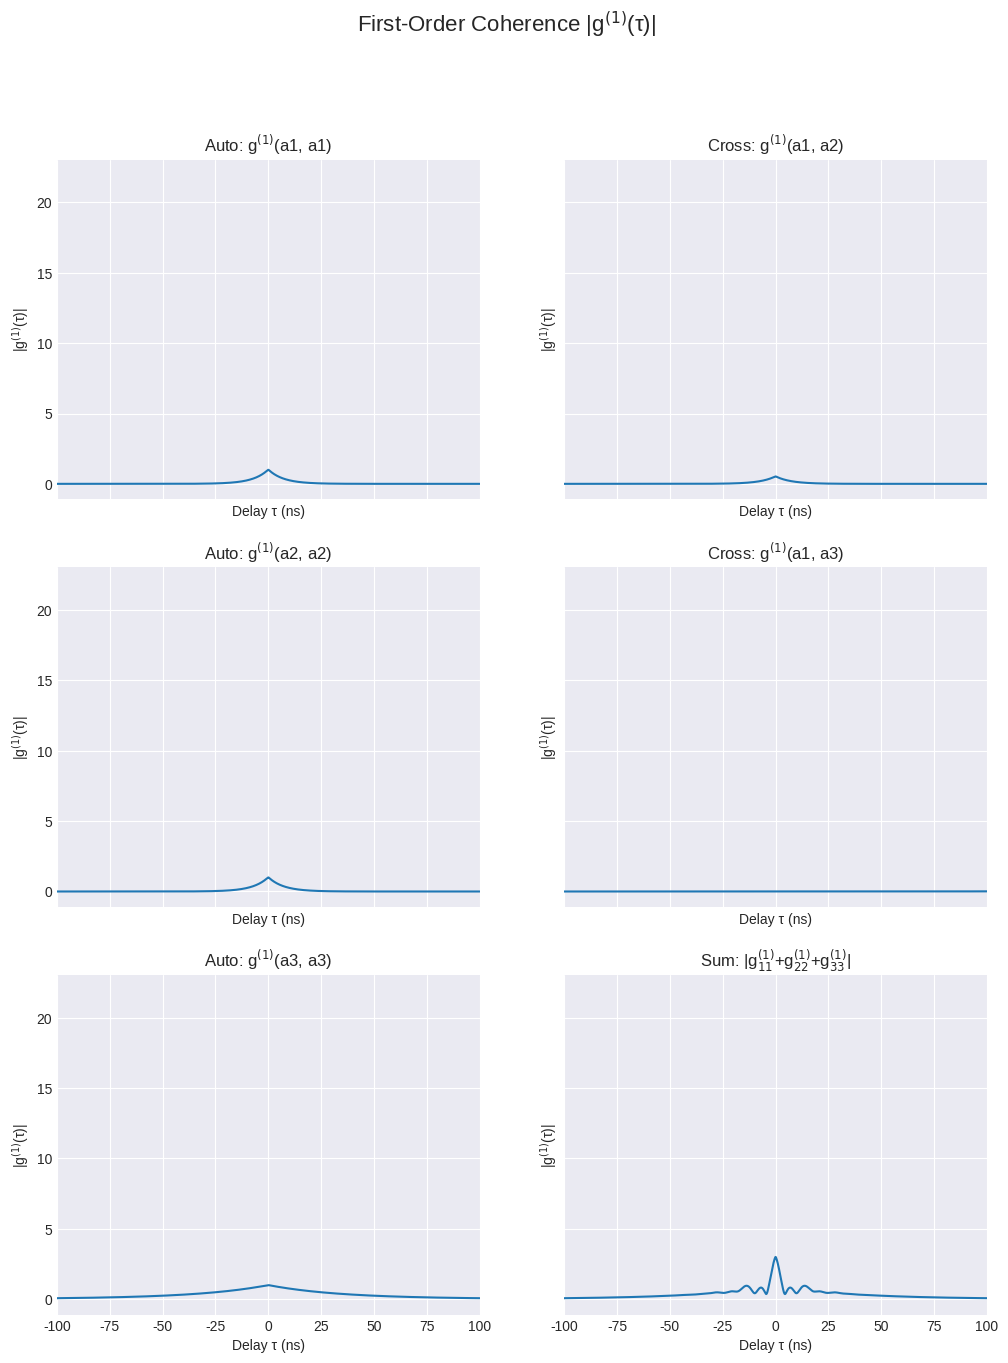
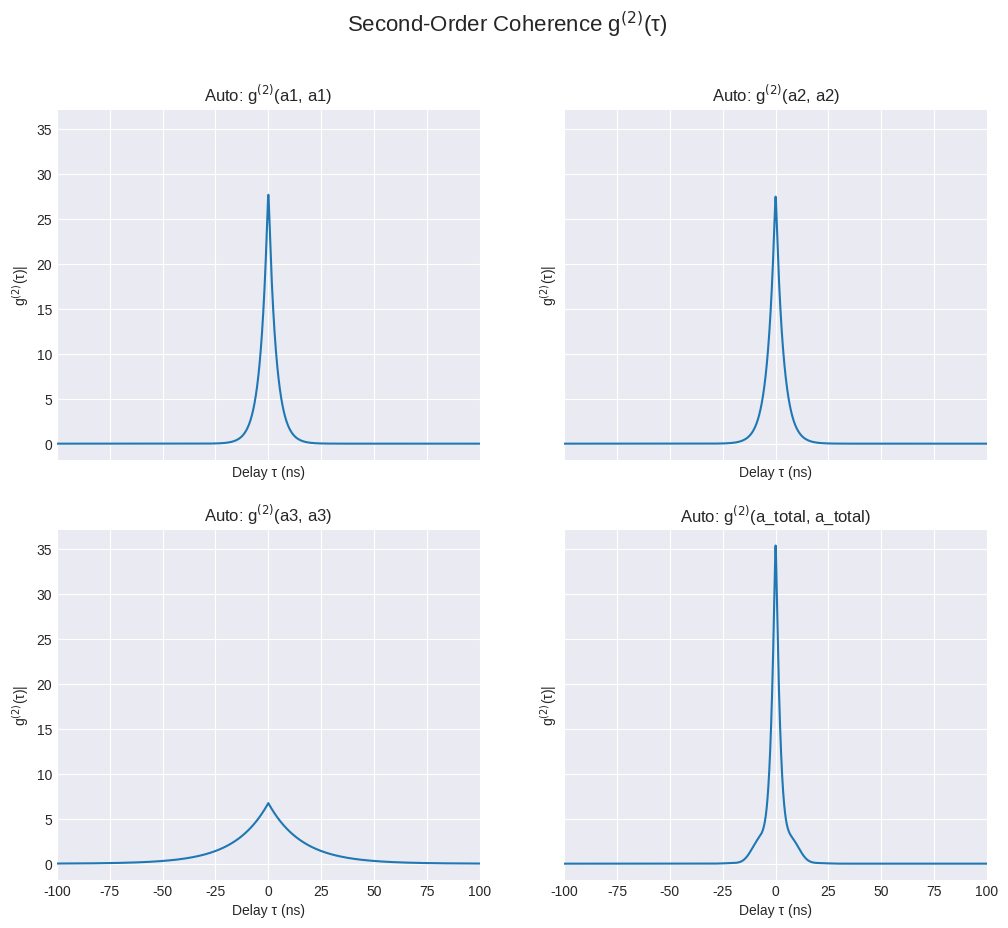
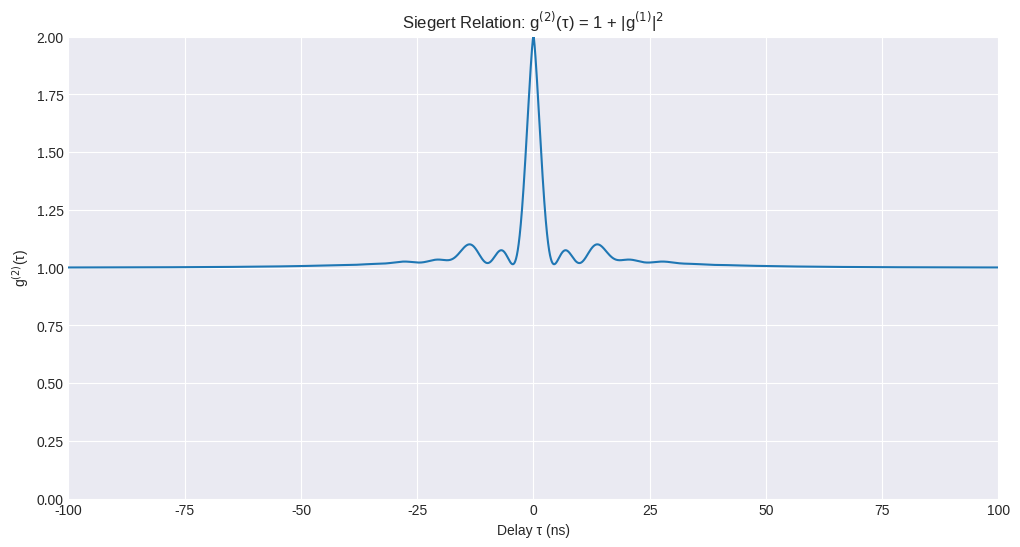
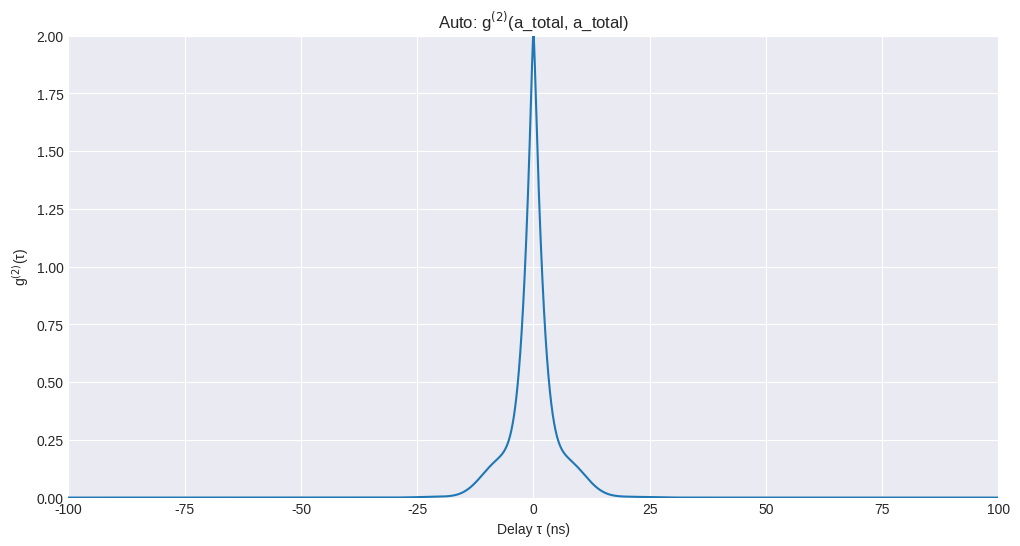
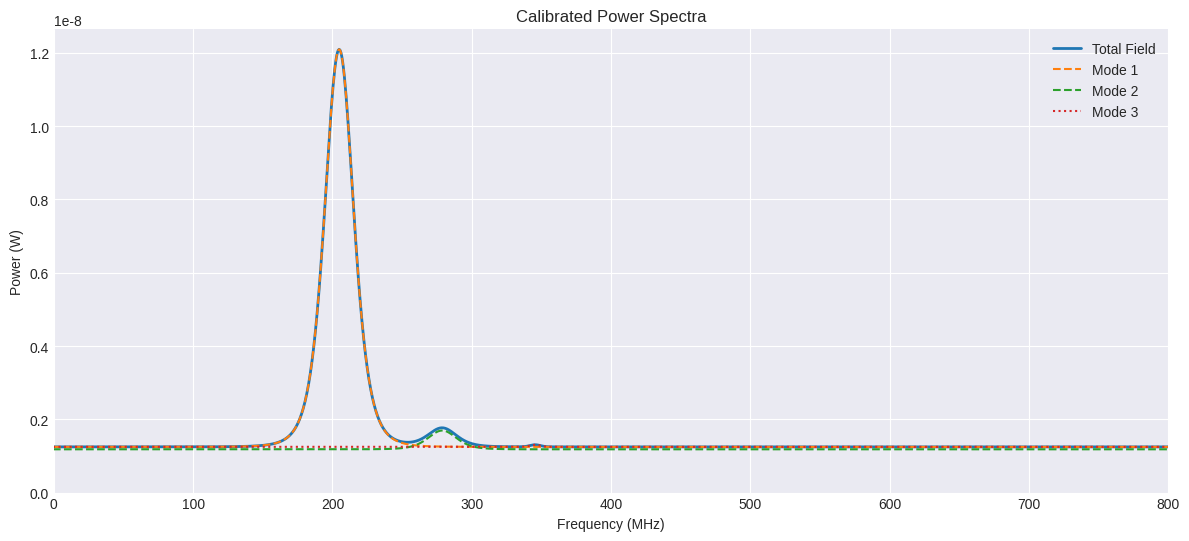

Generate these figures, in order, with matplotlib:
import numpy as np
import matplotlib.pyplot as plt
from scipy.linalg import expm
from scipy.fft import fft, fftshift, fftfreq

# A small constant to prevent division by zero in normalization
eps = 1e-15

def generate_single_mode(p):
    """
    Calculates the evolution of a single mode based on its parameters using an
    analytical solution.
    """
    from numpy.lib import scimath

    k_j = -1j * p['gtilde'] * p['A_p']
    alpha_m = p['alpha_p']
    chi_s = -p['alpha_s']/2 + 1j * p['Delta_s']
    chi_m = -alpha_m/2 - 1j * p['Delta_m']

    A = (chi_s + chi_m) / 2
    D = scimath.sqrt((chi_s - chi_m)**2 + 4 * k_j * np.conj(k_j))
    lambda_p = A + D/2
    lambda_m = A - D/2

    P_denom = chi_s - lambda_p
    Q_denom = chi_s - lambda_m
    
    P = k_j / (P_denom + eps)
    Q = k_j / (Q_denom + eps)
    L = 1 / (Q - P + eps)

    z = np.linspace(0, p['z_max'], p['num_points'])
    term1 = (-P * np.exp(lambda_p * z) + Q * np.exp(lambda_m * z)) * p['a0']
    term2 = (P * Q * (-np.exp(lambda_p * z) + np.exp(lambda_m * z))) * p['b0_dagger']
    a_z = L * (term1 + term2)
    
    return z, a_z


def compute_g1_vs_tau(a1, a2):
    """
    Computes the first-order temporal coherence g^(1)(tau).
    """
    N = len(a1)
    taus = np.arange(-N + 1, N)
    g1 = np.zeros(len(taus), dtype=complex)
    norm = np.sqrt(np.mean(np.abs(a1)**2) * np.mean(np.abs(a2)**2)) + eps
    for i, tau in enumerate(taus):
        if tau >= 0:
            x1 = a1[:N - tau]
            x2 = a2[tau:]
        else:
            x1 = a1[-tau:]
            x2 = a2[:N + tau]
        g1[i] = np.mean(np.conj(x1) * x2) / norm
    return taus, g1



def compute_g2_vs_tau(a1, a2):
    """
    Computes the second-order temporal coherence g^(2)(tau).
    """
    N = len(a1)
    I1 = np.abs(a1)**2
    I2 = np.abs(a2)**2
    taus = np.arange(-N + 1, N)
    g2 = np.zeros(len(taus), dtype=float)
    norm = np.mean(I1) * np.mean(I2) + eps
    for i, tau in enumerate(taus):
        if tau >= 0:
            x1 = I1[:N - tau]
            x2 = I2[tau:]
        else:
            x1 = I1[-tau:]
            x2 = I2[:N + tau]
        g2[i] = np.mean(x1 * x2) / norm
    return taus, g2

def compute_power_spectrum(x, z, zero_pad_factor=8, window=True):
    """
    Computes the power spectrum of a signal x.
    """
    dt = z[1] - z[0]
    N = len(x)
    Npad = int(2**np.ceil(np.log2(N * zero_pad_factor)))
    if window:
        xw = x * np.hanning(N)
    else:
        xw = x
    X = fftshift(fft(xw, n=Npad))
    S = np.abs(X)**2
    freq = fftshift(fftfreq(Npad, d=dt))
    omega = 2 * np.pi * freq
    return omega, S

# ------------------------------
# --- PARAMETER DEFINITIONS ---
# ------------------------------
z_to_ns = 12.5 / np.pi  # Conversion factor from z-units to nanoseconds

# Mode 1
params1 = {
    'alpha_s': 3.1735e+01, 
    'alpha_p': 3.6134e+01, 
    'Delta_s': 1.9320e+01,
    'Delta_m': 1.1121e+01,
    'gtilde': 4.7697e+00,
    'A_p': 4.6790e+00, 
    'a0': 0 + 0j, 
    'b0_dagger': 2.0439e+00 - 2.0229e+00j,
    'z_max': 50.0, 
    'num_points': 8192,
    'scaling_factor': 6.8425e-11,
    'vertical_shift': 1.2472e-09
}
# Mode 2
params2 = {
    'alpha_s': 3.2120e+01,
    'alpha_p': 3.6453e+01,  
    'Delta_s': 2.0507e+01, 
    'Delta_m': 8.4604e+00,
    'gtilde': 4.6937e+00,
    'A_p': 4.6790e+00, 
    'a0': 0 + 0j, 
    'b0_dagger': 4.9645e-01 - 3.8247e-01j,
    'z_max': 50.0, 
    'num_points': 8192,
    'scaling_factor': 6.8426e-11,
    'vertical_shift': 1.1810e-09
}
# Mode 3
params3 = {
    'alpha_s': 31.735, 
    'alpha_p': 36.134, 
    'Delta_s': 2.2122e+01, 
    'Delta_m': 6.6977e+00,
    'gtilde': 4.7697,
    'A_p': 4.6790, 
    'a0': 0 + 0j,
    'b0_dagger': 5.7993e-06 - 4.8773e-07j,
    'z_max': 50.0, 
    'num_points': 8192,
    'scaling_factor': 6.8426e-11,
    'vertical_shift': 1.2472e-09
}

# --- SIMULATION ---
z1, a1 = generate_single_mode(params1)
z2, a2 = generate_single_mode(params2)
z3, a3 = generate_single_mode(params3)

assert np.allclose(z1, z2) and np.allclose(z1, z3)
z = z1
dz = z[1] - z[0]

# --- CALCULATIONS ---
a_total = a1 + a2 + a3

# First-order coherence
taus, g1_11 = compute_g1_vs_tau(a1, a1); _, g1_22 = compute_g1_vs_tau(a2, a2)
_, g1_33 = compute_g1_vs_tau(a3, a3); _, g1_12 = compute_g1_vs_tau(a1, a2)
_, g1_13 = compute_g1_vs_tau(a1, a3); _, g1_23 = compute_g1_vs_tau(a2, a3)
g1_total = g1_11 + g1_22 + g1_33

# Second-order coherence
_, g2_11 = compute_g2_vs_tau(a1, a1); _, g2_22 = compute_g2_vs_tau(a2, a2)
_, g2_33 = compute_g2_vs_tau(a3, a3); _, g2_total = compute_g2_vs_tau(a_total, a_total)

# --- New g2 calculation from normalized g1 ---
# Take the absolute value of g1_total
g1_total_abs = np.abs(g1_total)
# Find the maximum value to normalize
max_g1_total = np.max(g1_total_abs)
# Normalize so the peak is 1
g1_total_normalized = g1_total_abs / (max_g1_total + eps)
# Apply the Siegert relation
g2_siegert = 1 + g1_total_normalized**2

# -- Another new g2 calculation
max_g2_total = np.max(g2_total)
g2_total_normalized = 2*(g2_total / (max_g2_total + eps))


# Power spectra
omega, S_total_arb = compute_power_spectrum(a_total, z, zero_pad_factor=8)
_, S1_arb = compute_power_spectrum(a1, z, zero_pad_factor=8)
_, S2_arb = compute_power_spectrum(a2, z, zero_pad_factor=8)
_, S3_arb = compute_power_spectrum(a3, z, zero_pad_factor=8)

# --- SCALING TO PHYSICAL UNITS ---
S1_W = S1_arb * params1['scaling_factor'] + params1['vertical_shift']
S2_W = S2_arb * params2['scaling_factor'] + params2['vertical_shift']
S3_W = S3_arb * params3['scaling_factor'] + params3['vertical_shift']
S_total_W = S1_arb * params1['scaling_factor'] + S2_arb * params2['scaling_factor'] + S3_arb * params3['scaling_factor'] + params3['vertical_shift']

delay_ns = (taus * dz) * z_to_ns
freq_mhz = (omega / (2 * np.pi)) * (1000 / z_to_ns)

# --- PLOTTING ---
plt.style.use('seaborn-v0_8-darkgrid')

# g1 plot
fig1, axs1 = plt.subplots(3, 2, figsize=(12, 15), sharex=True, sharey=True)
fig1.suptitle('First-Order Coherence |g$^{(1)}$(τ)|', fontsize=16)
axs1[0, 0].plot(delay_ns, np.abs(g1_11)); axs1[0, 0].set_title('Auto: g$^{(1)}$(a1, a1)')
axs1[1, 0].plot(delay_ns, np.abs(g1_22)); axs1[1, 0].set_title('Auto: g$^{(1)}$(a2, a2)')
axs1[2, 0].plot(delay_ns, np.abs(g1_33)); axs1[2, 0].set_title('Auto: g$^{(1)}$(a3, a3)')
axs1[0, 1].plot(delay_ns, np.abs(g1_12)); axs1[0, 1].set_title('Cross: g$^{(1)}$(a1, a2)')
axs1[1, 1].plot(delay_ns, np.abs(g1_13)); axs1[1, 1].set_title('Cross: g$^{(1)}$(a1, a3)')
axs1[2, 1].plot(delay_ns, np.abs(g1_total)); axs1[2, 1].set_title('Sum: |g$^{(1)}_{11}$+g$^{(1)}_{22}$+g$^{(1)}_{33}$|')
for ax in axs1.flat:
    ax.set(xlabel='Delay τ (ns)', ylabel='|g$^{(1)}$(τ)|'); ax.grid(True)
axs1[0,0].set_xlim(-100, 100)

# g2 plot
fig2, axs2 = plt.subplots(2, 2, figsize=(12, 10), sharex=True, sharey=True)
fig2.suptitle('Second-Order Coherence g$^{(2)}$(τ)', fontsize=16)
axs2[0, 0].plot(delay_ns, g2_11); axs2[0, 0].set_title('Auto: g$^{(2)}$(a1, a1)')
axs2[0, 1].plot(delay_ns, g2_22); axs2[0, 1].set_title('Auto: g$^{(2)}$(a2, a2)')
axs2[1, 0].plot(delay_ns, g2_33); axs2[1, 0].set_title('Auto: g$^{(2)}$(a3, a3)')
axs2[1, 1].plot(delay_ns, g2_total); axs2[1, 1].set_title('Auto: g$^{(2)}$(a_total, a_total)')
for ax in axs2.flat:
    ax.set(xlabel='Delay τ (ns)', ylabel='g$^{(2)}$(τ)|'); ax.grid(True)
axs2[0,0].set_xlim(-100, 100)
#Siegert Relation: 1 + |g$^{(1)}_{norm}$|$^2
# New Siegert g2 plot
plt.figure(figsize=(12, 6))
plt.plot(delay_ns, g2_siegert)
plt.title("Siegert Relation: g$^{(2)}$(τ) = 1 + |g$^{(1)}$|$^2$")
plt.xlabel('Delay τ (ns)')
plt.ylabel('g$^{(2)}$(τ)')
plt.xlim(-100, 100)
plt.ylim(0, 2)
plt.grid(True)

# New normalised g2 plot
plt.figure(figsize=(12, 6))
plt.plot(delay_ns, g2_total_normalized)
plt.title("Auto: g$^{(2)}$(a_total, a_total)")
plt.xlabel('Delay τ (ns)')
plt.ylabel('g$^{(2)}$(τ)')
plt.xlim(-100, 100)
plt.ylim(0, 2)
plt.grid(True)

# Power spectrum plot
plt.figure(figsize=(12, 6))
plt.plot(freq_mhz, S_total_W, label='Total Field', linewidth=2)
plt.plot(freq_mhz, S1_W, '--', label="Mode 1")
plt.plot(freq_mhz, S2_W, '--', label="Mode 2")
plt.plot(freq_mhz, S3_W, ':', label="Mode 3")
plt.xlim(0, 800)
plt.ylim(bottom=0)
plt.xlabel('Frequency (MHz)'); plt.ylabel('Power (W)')
plt.title('Calibrated Power Spectra'); plt.legend(); plt.grid(True)

plt.tight_layout(rect=[0, 0.03, 1, 0.95]); plt.show()

